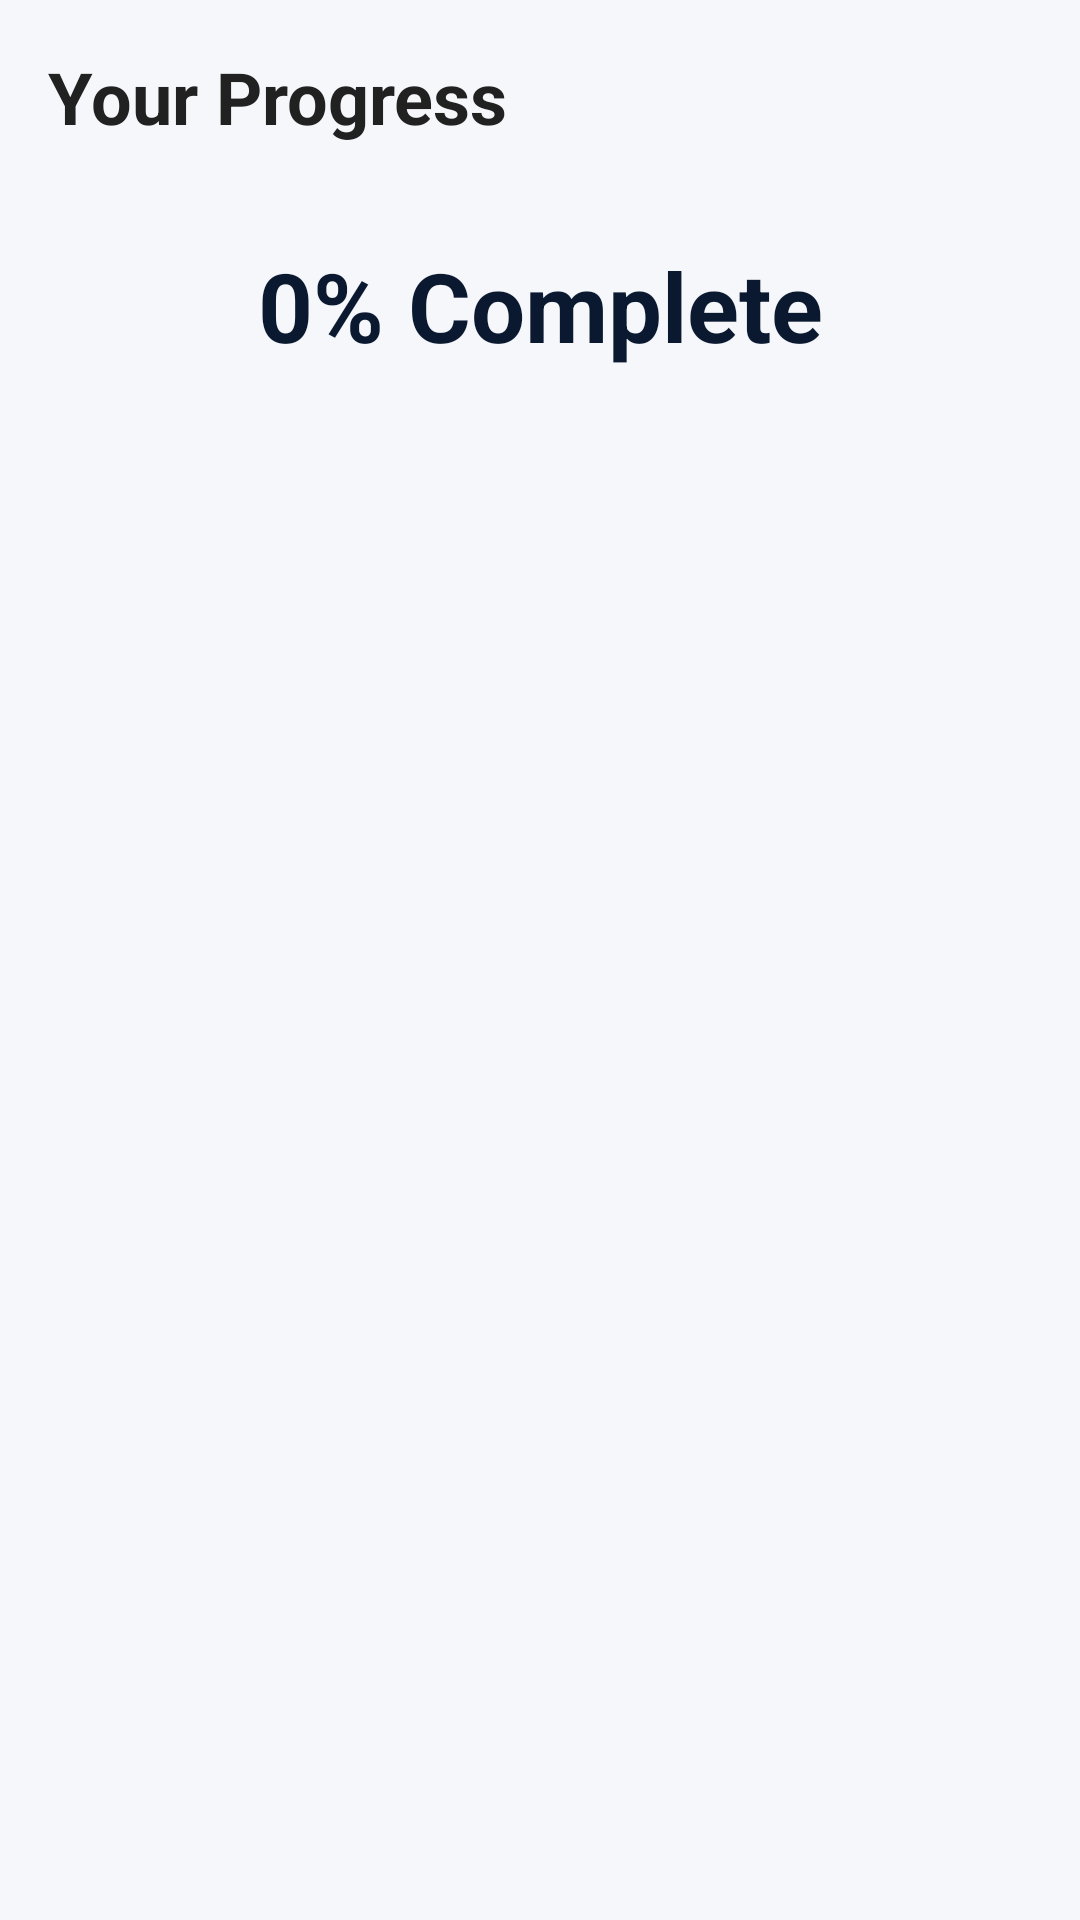

The Android layout XML behind this screen, and the referenced resources:
<!-- AndroidManifest.xml: application theme Theme.Learn2Survive -->
<!-- res/layout/fragment_progress.xml -->
<?xml version="1.0" encoding="utf-8"?>
<androidx.constraintlayout.widget.ConstraintLayout xmlns:android="http://schemas.android.com/apk/res/android"
    xmlns:app="http://schemas.android.com/apk/res-auto"
    android:layout_width="match_parent"
    android:layout_height="match_parent"
    android:background="@color/background">

    <TextView
        android:id="@+id/titleTextView"
        android:layout_width="0dp"
        android:layout_height="wrap_content"
        android:text="Your Progress"
        android:textSize="24sp"
        android:textStyle="bold"
        android:textColor="@color/text_primary"
        android:padding="16dp"
        app:layout_constraintTop_toTopOf="parent"
        app:layout_constraintStart_toStartOf="parent"
        app:layout_constraintEnd_toEndOf="parent" />

    <TextView
        android:id="@+id/overallProgressText"
        android:layout_width="wrap_content"
        android:layout_height="wrap_content"
        android:text="0% Complete"
        android:textSize="32sp"
        android:textStyle="bold"
        android:textColor="@color/primary"
        android:padding="16dp"
        app:layout_constraintTop_toBottomOf="@id/titleTextView"
        app:layout_constraintStart_toStartOf="parent"
        app:layout_constraintEnd_toEndOf="parent" />

    <androidx.recyclerview.widget.RecyclerView
        android:id="@+id/recyclerView"
        android:layout_width="0dp"
        android:layout_height="0dp"
        android:padding="8dp"
        android:clipToPadding="false"
        app:layout_constraintTop_toBottomOf="@id/overallProgressText"
        app:layout_constraintBottom_toBottomOf="parent"
        app:layout_constraintStart_toStartOf="parent"
        app:layout_constraintEnd_toEndOf="parent" />

    <ProgressBar
        android:id="@+id/progressBar"
        android:layout_width="wrap_content"
        android:layout_height="wrap_content"
        android:visibility="gone"
        app:layout_constraintTop_toTopOf="parent"
        app:layout_constraintBottom_toBottomOf="parent"
        app:layout_constraintStart_toStartOf="parent"
        app:layout_constraintEnd_toEndOf="parent" />

</androidx.constraintlayout.widget.ConstraintLayout>
<!-- resources referenced by this layout -->
<resources>
  <color name="background">#F5F7FA</color>
  <color name="primary">#0A192F</color>
  <color name="text_primary">#212121</color>
  <style name="Theme.Learn2Survive" parent="Base.Theme.Learn2Survive" />
  <style name="Base.Theme.Learn2Survive" parent="Theme.Material3.DayNight.NoActionBar">
          
          <item name="colorPrimary">@color/primary</item>
          <item name="colorPrimaryDark">@color/primary_dark</item>
          <item name="colorPrimaryContainer">@color/primary_light</item>
          
          
          <item name="colorSecondary">@color/secondary</item>
          <item name="colorSecondaryContainer">@color/secondary_light</item>
          
          
          <item name="colorAccent">@color/accent</item>
          
          
          <item name="android:colorBackground">@color/background</item>
          <item name="colorSurface">@color/surface</item>
          
          
          <item name="android:textColorPrimary">@color/text_primary</item>
          <item name="android:textColorSecondary">@color/text_secondary</item>
          <item name="android:textColorHint">@color/text_hint</item>
          
          
          <item name="android:statusBarColor">@color/primary</item>
          
          
          <item name="android:windowBackground">@color/background</item>
          
          
          <item name="android:windowLayoutInDisplayCutoutMode" tools:targetApi="o_mr1">shortEdges</item>
      </style>
  <color name="primary_dark">#051020</color>
  <color name="primary_light">#1E3A5F</color>
  <color name="secondary">#009688</color>
  <color name="secondary_light">#4DB6AC</color>
  <color name="accent">#FFB300</color>
  <color name="surface">#FFFFFF</color>
  <color name="text_secondary">#757575</color>
  <color name="text_hint">#9E9E9E</color>
</resources>
